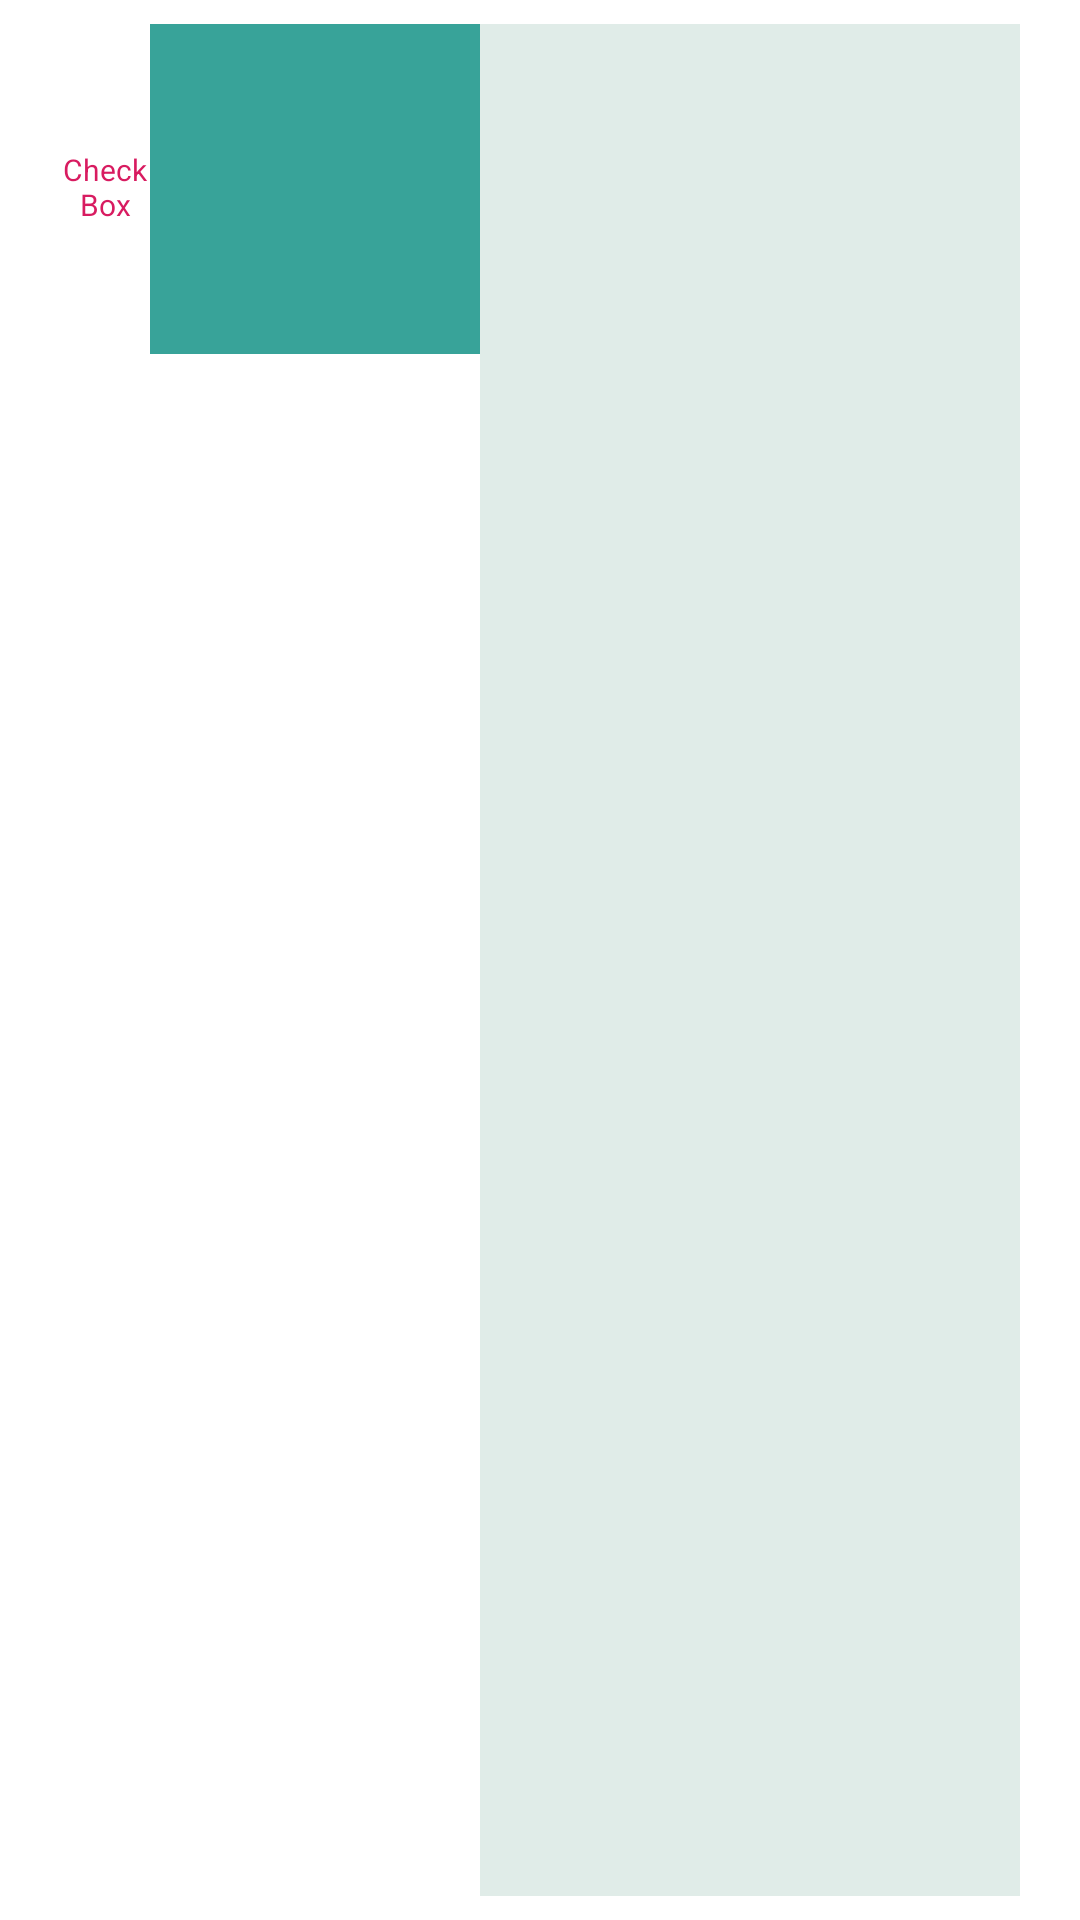

Here is an Android app screen rendered from its layout file. Give the layout XML and the strings, colors and styles it references.
<!-- AndroidManifest.xml: application theme AppTheme -->
<!-- res/layout/my_text_view.xml -->
<?xml version="1.0" encoding="utf-8"?>
<LinearLayout xmlns:android="http://schemas.android.com/apk/res/android"
    android:layout_width="match_parent"
    android:layout_height="wrap_content"
    android:baselineAligned="false"
    android:orientation="horizontal"
    android:paddingLeft="20dp"
    android:paddingTop="8dp"
    android:paddingRight="20dp"
    android:paddingBottom="8dp">

    <TextView
        android:id="@+id/textView5"
        android:layout_width="30dp"
        android:layout_height="109dp"
        android:gravity="center"
        android:text="CheckBox"
        android:textColor="@color/colorAccent"
        android:textSize="10sp" />

    <RelativeLayout
        android:layout_width="wrap_content"
        android:layout_height="wrap_content">

        
        <ImageView
            android:layout_width="110dp"
            android:layout_height="110dp"
            android:background="@color/colorPrimary"
            android:contentDescription="@string/description1" />

        <ImageView
            android:id="@+id/image_view"
            android:layout_width="106dp"
            android:layout_height="106dp"
            android:layout_marginStart="2dp"
            android:layout_marginTop="2dp"
            android:layout_marginEnd="2dp"
            android:layout_marginBottom="2dp"
            android:contentDescription="@string/description2" />

    </RelativeLayout>

    <RelativeLayout
        android:layout_width="0dp"
        android:layout_height="match_parent"
        android:layout_weight="1"
        android:background="#E0ECE8"
        android:orientation="vertical">

        <TextView
            android:id="@+id/text_view"
            android:layout_width="wrap_content"
            android:layout_height="wrap_content"
            android:layout_alignParentStart="true"
            android:layout_alignParentTop="true"
            android:layout_marginStart="8dp"
            android:layout_marginTop="9dp"
            android:paddingStart="5dp"
            android:paddingEnd="10dp"
            android:textColor="@color/colorPrimary"
            android:textSize="24sp"
            android:textStyle="bold" />

        <TextView
            android:id="@+id/caption_view"
            android:layout_width="wrap_content"
            android:layout_height="wrap_content"

            android:layout_below="@+id/text_view"
            android:layout_alignStart="@+id/text_view"
            android:layout_gravity="center_vertical"
            android:layout_marginStart="8dp"
            android:layout_marginTop="4dp"
            android:paddingStart="5dp"
            android:paddingEnd="10dp"
            android:textSize="18sp" />
    </RelativeLayout>

</LinearLayout>
<!-- resources referenced by this layout -->
<resources>
  <color name="colorAccent">#D81B60</color>
  <color name="colorPrimary">#38A399</color>
  <string name="description1">background</string>
  <string name="description2">picture</string>
</resources>
